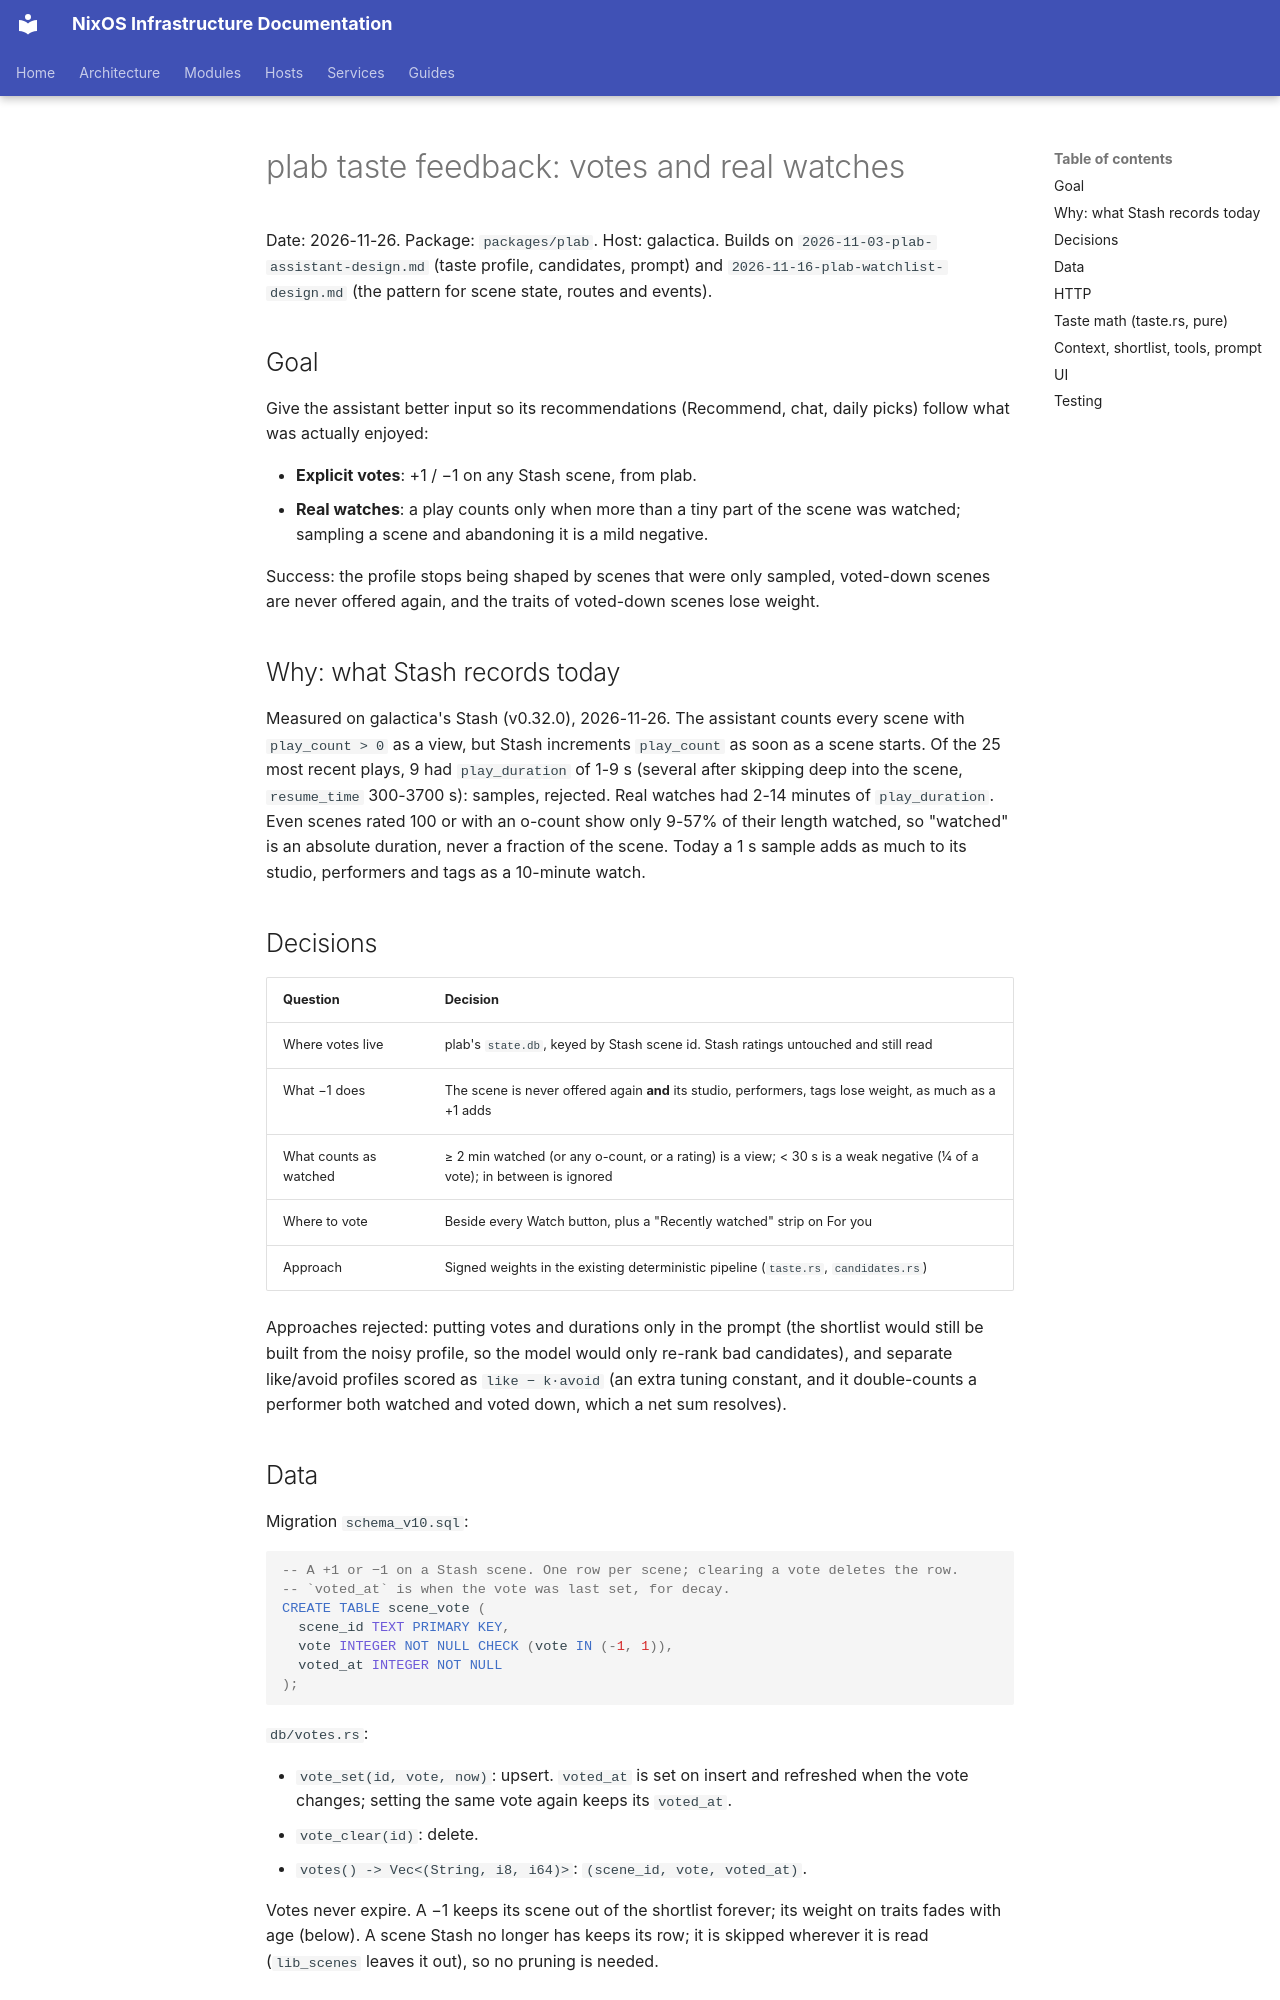

repository: arsfeld/nixos · page: superpowers/specs/2026-11-26-plab-taste-feedback-design/index.html · generator: mkdocs

# plab taste feedback: votes and real watches

Date: 2026-11-26. Package: `packages/plab`. Host: galactica. Builds on
`2026-11-03-plab-assistant-design.md` (taste profile, candidates, prompt) and
`2026-11-16-plab-watchlist-design.md` (the pattern for scene state, routes and events).

## Goal

Give the assistant better input so its recommendations (Recommend, chat, daily picks) follow
what was actually enjoyed:

- **Explicit votes**: +1 / −1 on any Stash scene, from plab.
- **Real watches**: a play counts only when more than a tiny part of the scene was watched;
  sampling a scene and abandoning it is a mild negative.

Success: the profile stops being shaped by scenes that were only sampled, voted-down scenes
are never offered again, and the traits of voted-down scenes lose weight.

## Why: what Stash records today

Measured on galactica's Stash (v0.32.0), 2026-11-26. The assistant counts every scene with
`play_count > 0` as a view, but Stash increments `play_count` as soon as a scene starts. Of
the 25 most recent plays, 9 had `play_duration` of 1-9 s (several after skipping deep into
the scene, `resume_time` 300-3700 s): samples, rejected. Real watches had 2-14 minutes of
`play_duration`. Even scenes rated 100 or with an o-count show only 9-57% of their length
watched, so "watched" is an absolute duration, never a fraction of the scene. Today a 1 s
sample adds as much to its studio, performers and tags as a 10-minute watch.

## Decisions

| Question | Decision |
|---|---|
| Where votes live | plab's `state.db`, keyed by Stash scene id. Stash ratings untouched and still read |
| What −1 does | The scene is never offered again **and** its studio, performers, tags lose weight, as much as a +1 adds |
| What counts as watched | ≥ 2 min watched (or any o-count, or a rating) is a view; < 30 s is a weak negative (¼ of a vote); in between is ignored |
| Where to vote | Beside every Watch button, plus a "Recently watched" strip on For you |
| Approach | Signed weights in the existing deterministic pipeline (`taste.rs`, `candidates.rs`) |

Approaches rejected: putting votes and durations only in the prompt (the shortlist would still
be built from the noisy profile, so the model would only re-rank bad candidates), and separate
like/avoid profiles scored as `like − k·avoid` (an extra tuning constant, and it double-counts a
performer both watched and voted down, which a net sum resolves).

## Data

Migration `schema_v10.sql`:

```sql
-- A +1 or −1 on a Stash scene. One row per scene; clearing a vote deletes the row.
-- `voted_at` is when the vote was last set, for decay.
CREATE TABLE scene_vote (
  scene_id TEXT PRIMARY KEY,
  vote INTEGER NOT NULL CHECK (vote IN (-1, 1)),
  voted_at INTEGER NOT NULL
);
```

`db/votes.rs`:

- `vote_set(id, vote, now)`: upsert. `voted_at` is set on insert and refreshed when the vote
  changes; setting the same vote again keeps its `voted_at`.
- `vote_clear(id)`: delete.
- `votes() -> Vec<(String, i8, i64)>`: `(scene_id, vote, voted_at)`.

Votes never expire. A −1 keeps its scene out of the shortlist forever; its weight on traits
fades with age (below). A scene Stash no longer has keeps its row; it is skipped wherever it
is read (`lib_scenes` leaves it out), so no pruning is needed.
